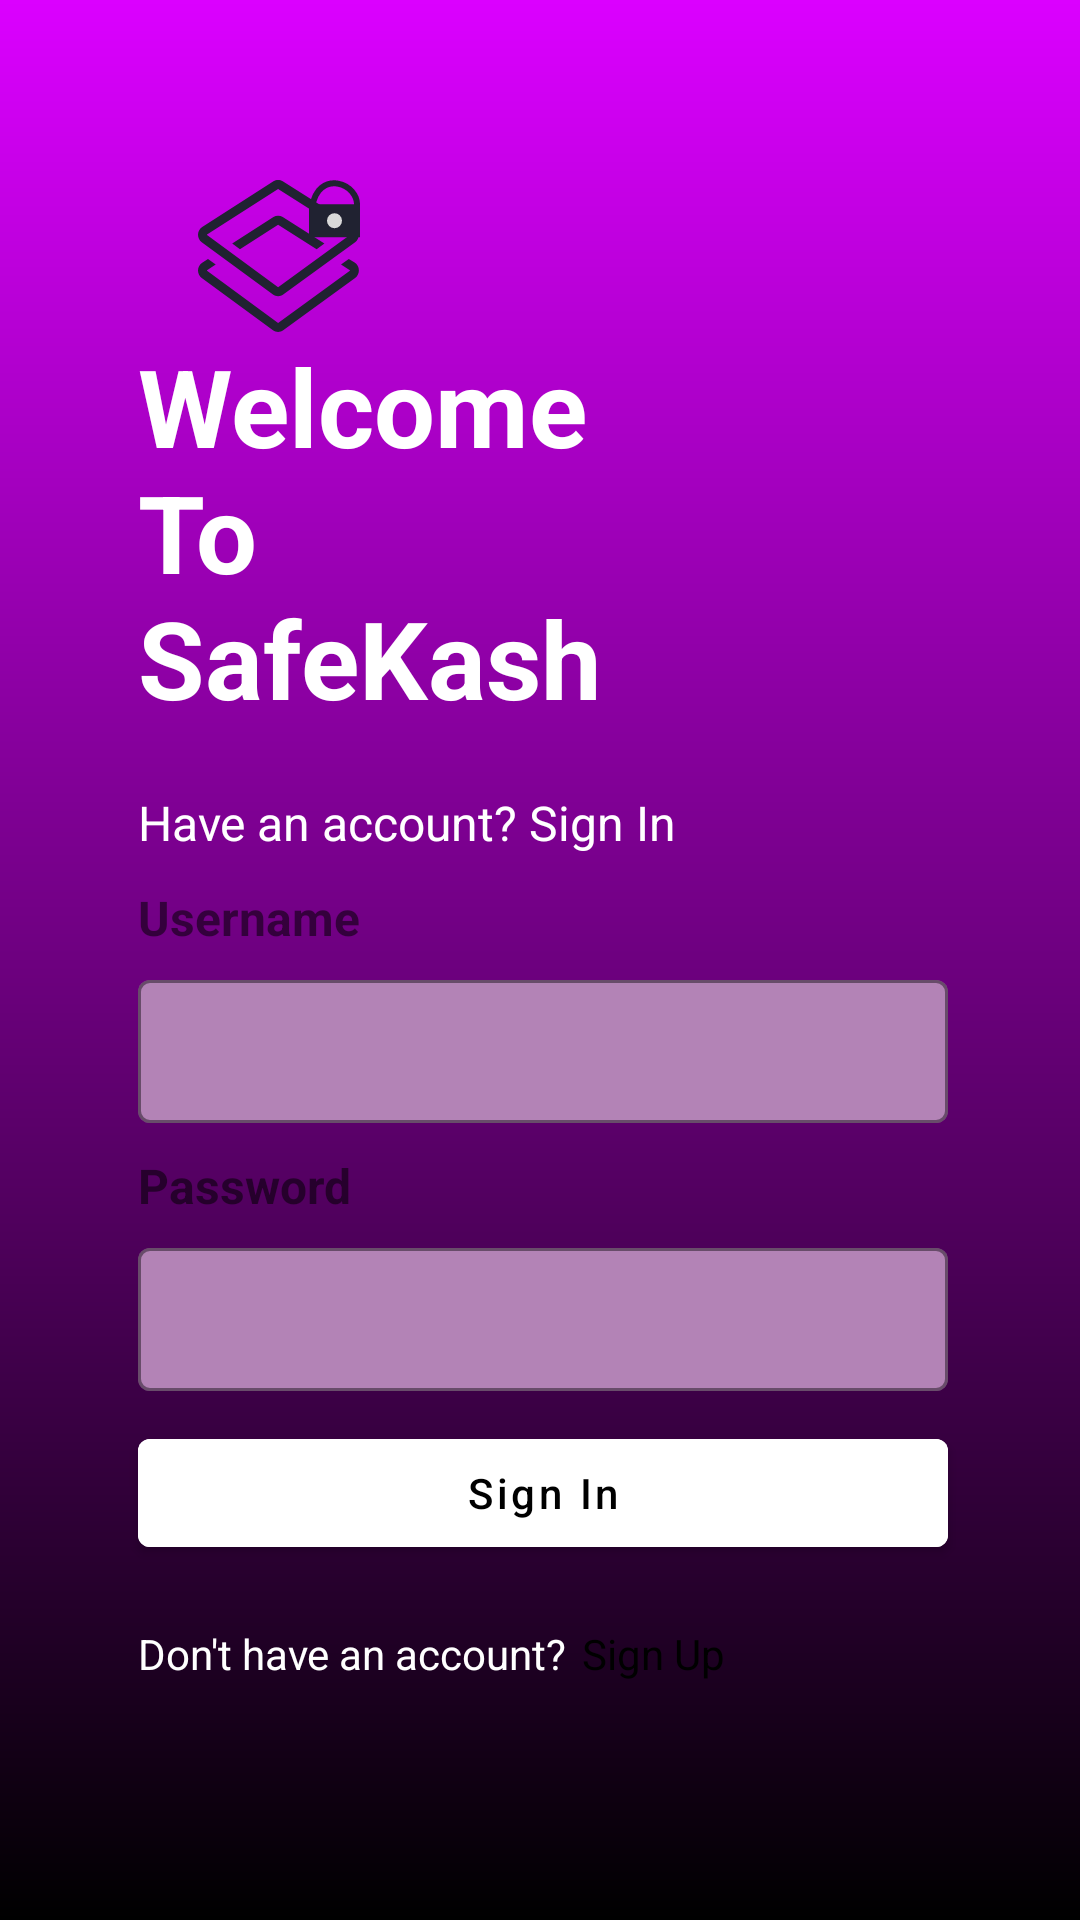

Here is an Android app screen rendered from its layout file. Give the layout XML and the strings, colors and styles it references.
<!-- AndroidManifest.xml: application theme Theme.BETracker -->
<!-- res/layout/fragment_sign_in.xml -->
<?xml version="1.0" encoding="utf-8"?>
<androidx.constraintlayout.widget.ConstraintLayout xmlns:android="http://schemas.android.com/apk/res/android"
    xmlns:app="http://schemas.android.com/apk/res-auto"
    xmlns:tools="http://schemas.android.com/tools"
    android:layout_width="match_parent"
    android:layout_height="match_parent"
    android:background="@drawable/main_background_gradient"
    tools:context=".ui.SignIn">

    <ImageView
        android:id="@+id/logo_img"
        android:layout_width="wrap_content"
        android:layout_height="wrap_content"
        android:layout_marginStart="66dp"
        android:layout_marginTop="60dp"
        android:src="@drawable/logo_icon"
        app:layout_constraintStart_toStartOf="parent"
        app:layout_constraintTop_toTopOf="parent" />

    <com.google.android.material.textview.MaterialTextView
        android:id="@+id/welcome_text"
        android:layout_width="0dp"
        android:layout_height="wrap_content"
        android:layout_marginStart="46dp"
        android:layout_marginEnd="43dp"
        android:text="@string/welcome_text"
        android:textColor="?attr/colorSurface"
        android:textSize="36dp"
        android:textStyle="bold"
        app:layout_constraintEnd_toEndOf="parent"
        app:layout_constraintStart_toStartOf="parent"
        app:layout_constraintTop_toBottomOf="@+id/logo_img" />

    <com.google.android.material.textview.MaterialTextView
        android:id="@+id/question_text"
        android:layout_width="wrap_content"
        android:layout_height="wrap_content"
        android:layout_marginTop="20dp"
        android:textSize="16dp"
        android:text="Have an account? Sign In"
        android:textColor="?attr/colorSurface"
        app:layout_constraintStart_toStartOf="@+id/welcome_text"
        app:layout_constraintTop_toBottomOf="@+id/welcome_text" />

    <com.google.android.material.textview.MaterialTextView
        android:id="@+id/user_name_text_holder"
        android:layout_width="wrap_content"
        android:layout_height="wrap_content"
        android:layout_marginTop="10dp"
        android:text="Username"
        android:textStyle="bold"
        android:textSize="16dp"
        app:layout_constraintStart_toStartOf="@+id/welcome_text"
        app:layout_constraintTop_toBottomOf="@+id/question_text" />

    <com.google.android.material.textfield.TextInputLayout
        android:id="@+id/user_name_input_layout"
        style="@style/Widget.MaterialComponents.TextInputLayout.OutlinedBox.Dense"
        android:layout_width="0dp"
        android:layout_height="wrap_content"
        android:layout_marginHorizontal="16dp"
        android:layout_marginTop="10dp"
        android:layout_marginEnd="44dp"
        app:hintEnabled="false"
        app:boxStrokeColor="#FFFFFF"
        app:boxBackgroundColor="#B383B6"
        app:layout_constraintEnd_toEndOf="parent"
        app:layout_constraintStart_toStartOf="@+id/user_name_text_holder"
        app:layout_constraintTop_toBottomOf="@+id/user_name_text_holder">

        <com.google.android.material.textfield.TextInputEditText
            android:id="@+id/user_name_edit_text"
            android:layout_width="match_parent"
            android:layout_height="wrap_content" />

    </com.google.android.material.textfield.TextInputLayout>


    <com.google.android.material.textview.MaterialTextView
        android:id="@+id/password_text_holder"
        android:layout_width="wrap_content"
        android:layout_height="wrap_content"
        android:layout_marginTop="10dp"
        android:text="Password"
        android:textSize="16dp"
        android:textStyle="bold"
        app:layout_constraintStart_toStartOf="@+id/welcome_text"
        app:layout_constraintTop_toBottomOf="@+id/user_name_input_layout" />

    <com.google.android.material.textfield.TextInputLayout
        android:id="@+id/p_w_input_layout"
        style="@style/Widget.MaterialComponents.TextInputLayout.OutlinedBox.Dense"
        android:layout_width="0dp"
        android:layout_height="wrap_content"
        android:layout_marginHorizontal="16dp"
        android:layout_marginTop="10dp"
        android:layout_marginEnd="44dp"
        app:hintEnabled="false"
        app:boxStrokeColor="#FFFFFF"
        app:boxBackgroundColor="#B383B6"
        app:layout_constraintEnd_toEndOf="parent"
        app:layout_constraintStart_toStartOf="@+id/password_text_holder"
        app:layout_constraintTop_toBottomOf="@+id/password_text_holder">

        <com.google.android.material.textfield.TextInputEditText
            android:id="@+id/p_w_edit_text"
            android:layout_width="match_parent"
            android:layout_height="wrap_content" />

    </com.google.android.material.textfield.TextInputLayout>


    <com.google.android.material.button.MaterialButton
        android:id="@+id/sign_in_btn"
        android:layout_width="0dp"
        android:layout_height="wrap_content"
        android:layout_marginTop="10dp"
        android:backgroundTint="@color/white"
        android:text="Sign In"
        android:textAllCaps="false"
        android:textColor="@color/black"
        app:layout_constraintEnd_toEndOf="@id/p_w_input_layout"
        app:layout_constraintStart_toStartOf="@id/p_w_input_layout"
        app:layout_constraintTop_toBottomOf="@id/p_w_input_layout" />

    <com.google.android.material.textview.MaterialTextView
        android:id="@+id/question_2_text"
        android:layout_width="wrap_content"
        android:layout_height="wrap_content"
        android:layout_marginTop="20dp"
        android:text="Don't have an account?"
        android:textColor="?attr/colorSurface"
        app:layout_constraintStart_toStartOf="@+id/sign_in_btn"
        app:layout_constraintTop_toBottomOf="@+id/sign_in_btn" />

    <com.google.android.material.textview.MaterialTextView
        android:id="@+id/sign_up_text"
        android:layout_width="wrap_content"
        android:layout_height="wrap_content"
        android:layout_marginStart="5dp"
        android:text="Sign Up"
        android:textColor="?attr/colorOnSurface"
        app:layout_constraintStart_toEndOf="@+id/question_2_text"
        app:layout_constraintTop_toTopOf="@+id/question_2_text" />
</androidx.constraintlayout.widget.ConstraintLayout>
<!-- resources referenced by this layout -->
<resources>
  <color name="black">#FF000000</color>
  <color name="white">#FFFFFFFF</color>
  <!-- drawable logo_icon: vector/xml drawable (drawable, 2261 chars, omitted) -->
  <!-- drawable main_background_gradient (drawable) -->
  <?xml version="1.0" encoding="utf-8"?>
  <shape xmlns:android="http://schemas.android.com/apk/res/android">
  
      <gradient
          android:angle="90"
          android:type="linear"
          android:startColor="@color/black"
          android:endColor="@color/be_purple"
          />
  </shape>
  <string name="welcome_text">Welcome \nTo \nSafeKash</string>
  <style name="Theme.BETracker" parent="Theme.MaterialComponents.DayNight.NoActionBar">
          
          <item name="colorPrimary">@color/purple_500</item>
          <item name="colorPrimaryVariant">@color/purple_700</item>
          <item name="colorOnPrimary">@color/white</item>
          
          <item name="colorSecondary">@color/teal_200</item>
          <item name="colorSecondaryVariant">@color/teal_700</item>
          <item name="colorOnSecondary">@color/black</item>
          
          <item name="android:statusBarColor">@color/be_purple</item>
          
      </style>
  <color name="be_purple">#DB00FF</color>
  <color name="purple_500">#FF6200EE</color>
  <color name="purple_700">#FF3700B3</color>
  <color name="teal_200">#FF03DAC5</color>
  <color name="teal_700">#FF018786</color>
</resources>
